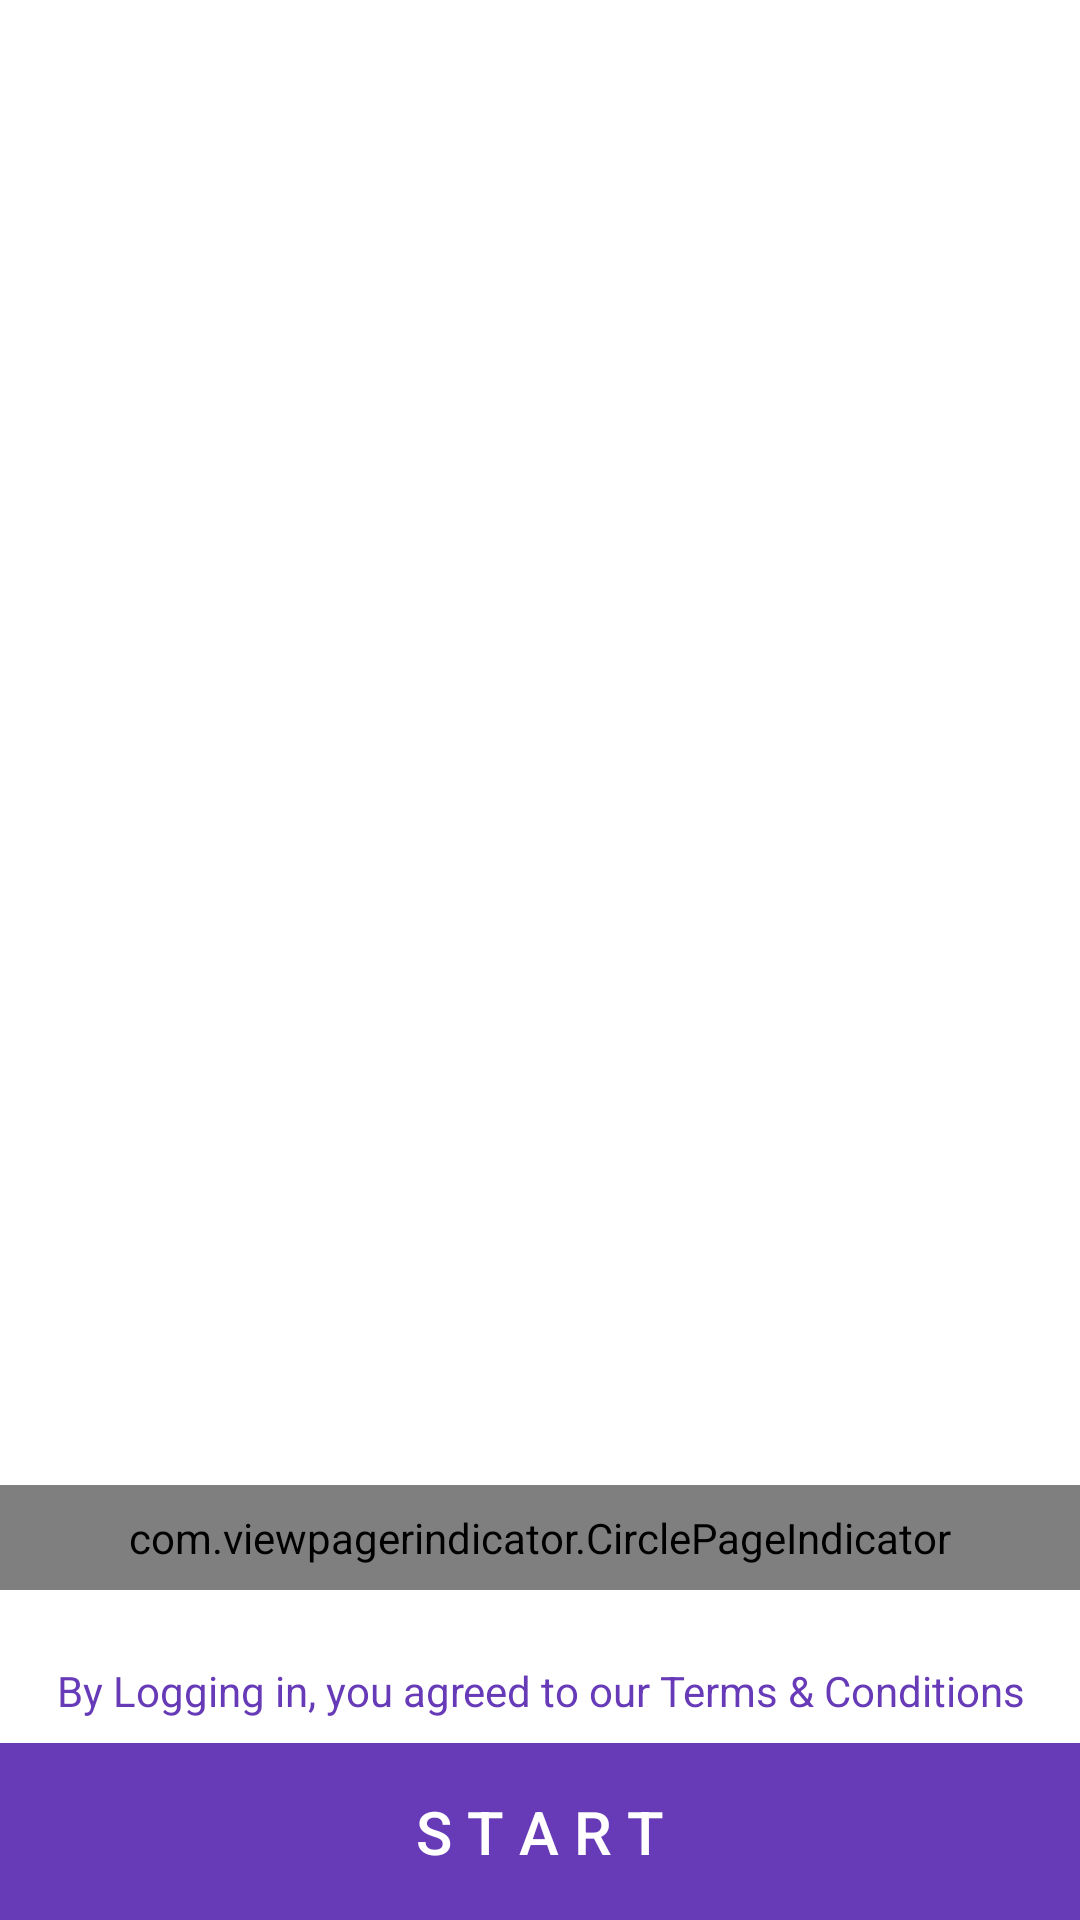

Here is an Android app screen rendered from its layout file. Give the layout XML and the strings, colors and styles it references.
<!-- AndroidManifest.xml: application theme AppTheme -->
<!-- res/layout/activity_login.xml -->
<?xml version="1.0" encoding="utf-8"?>
<LinearLayout xmlns:android="http://schemas.android.com/apk/res/android"
    android:layout_width="match_parent"
    android:layout_height="match_parent"
    android:animateLayoutChanges="true"
    android:background="@android:color/white"
    android:orientation="vertical"
    >

  <FrameLayout
      android:layout_width="match_parent"
      android:layout_height="match_parent"
      android:animateLayoutChanges="true"
      >

    <RelativeLayout
        android:id="@+id/layout_default"
        android:layout_width="match_parent"
        android:layout_height="match_parent"
        >

      <TextView
          android:id="@+id/btn_login"
          android:layout_width="match_parent"
          android:layout_height="wrap_content"
          android:layout_alignParentBottom="true"
          android:background="@color/primary"
          android:clickable="true"
          android:fontFamily="sans-serif-medium"
          android:gravity="center"
          android:padding="@dimen/dimen_medium"
          android:text="@string/txt_login"
          android:textColor="@color/primary_text_white"
          android:textSize="@dimen/material_text_title"
          />

      <TextView
          android:id="@+id/btn_terms"
          android:layout_width="match_parent"
          android:layout_height="wrap_content"
          android:layout_above="@id/btn_login"
          android:foreground="?attr/selectableItemBackground"
          android:gravity="center"
          android:padding="@dimen/dimen_small"
          android:text="@string/txt_terms"
          android:textColor="@color/primary"
          android:textSize="@dimen/material_text_body1"
          />

      <com.viewpagerindicator.CirclePageIndicator
          android:id="@+id/vp_indicator"
          android:layout_width="match_parent"
          android:layout_height="wrap_content"
          android:layout_above="@+id/btn_terms"
          android:layout_marginBottom="@dimen/dimen_medium"
          android:padding="@dimen/dimen_small"
          />

      <android.support.v4.view.ViewPager
          android:id="@+id/view_pager_onboarding"
          android:layout_width="match_parent"
          android:layout_height="match_parent"
          android:layout_above="@id/vp_indicator"
          />


    </RelativeLayout>

    <RelativeLayout
        android:id="@+id/layout_loading"
        android:layout_width="match_parent"
        android:layout_height="match_parent"
        android:visibility="gone"
        >

      <ProgressBar
          android:id="@+id/progress_bar"
          android:layout_width="wrap_content"
          android:layout_height="wrap_content"
          android:layout_centerInParent="true"
          />

      <TextView
          android:id="@+id/tv_loading_title"
          android:layout_width="wrap_content"
          android:layout_height="wrap_content"
          android:layout_below="@id/progress_bar"
          android:layout_centerHorizontal="true"
          android:layout_marginTop="@dimen/dimen_small"
          android:text="@string/txt_logging_in"
          android:textColor="@color/primary_text_white"
          android:textSize="@dimen/material_text_title"
          />


    </RelativeLayout>

  </FrameLayout>


</LinearLayout>
<!-- resources referenced by this layout -->
<resources>
  <color name="primary">#673AB7</color>
  <color name="primary_text_white">#ffffff</color>
  <dimen name="dimen_medium">16dp</dimen>
  <dimen name="dimen_small">8dp</dimen>
  <dimen name="material_text_body1">14sp</dimen>
  <dimen name="material_text_title">20sp</dimen>
  <string name="txt_logging_in">Logging in… Please Wait</string>
  <string name="txt_login">S T A R T</string>
  <string name="txt_terms">By Logging in, you agreed to our Terms &amp; Conditions</string>
  <style name="AppTheme" parent="Theme.AppCompat.Light.NoActionBar">
      
  
      <item name="colorPrimary">@color/primary</item>
      <item name="colorPrimaryDark">@color/primary_dark</item>
      <item name="colorAccent">@color/accent</item>
  
      <item name="android:textColorPrimary">@color/primary_text_white</item>
      <item name="android:textColorSecondary">@color/secondary_text</item>
      <item name="vpiCirclePageIndicatorStyle">@style/CustomCirclePageIndicator</item>
    </style>
  <color name="primary_dark">#512DA8</color>
  <color name="accent">#FF5252</color>
  <color name="secondary_text">#757575</color>
  <style name="CustomCirclePageIndicator">
      <item name="fillColor">@color/primary</item>
      <item name="strokeColor">@android:color/darker_gray</item>
      <item name="pageColor">@android:color/darker_gray</item>
      <item name="centered">true</item>
      <item name="strokeWidth">1dp</item>
      <item name="radius">3dp</item>
    </style>
</resources>
